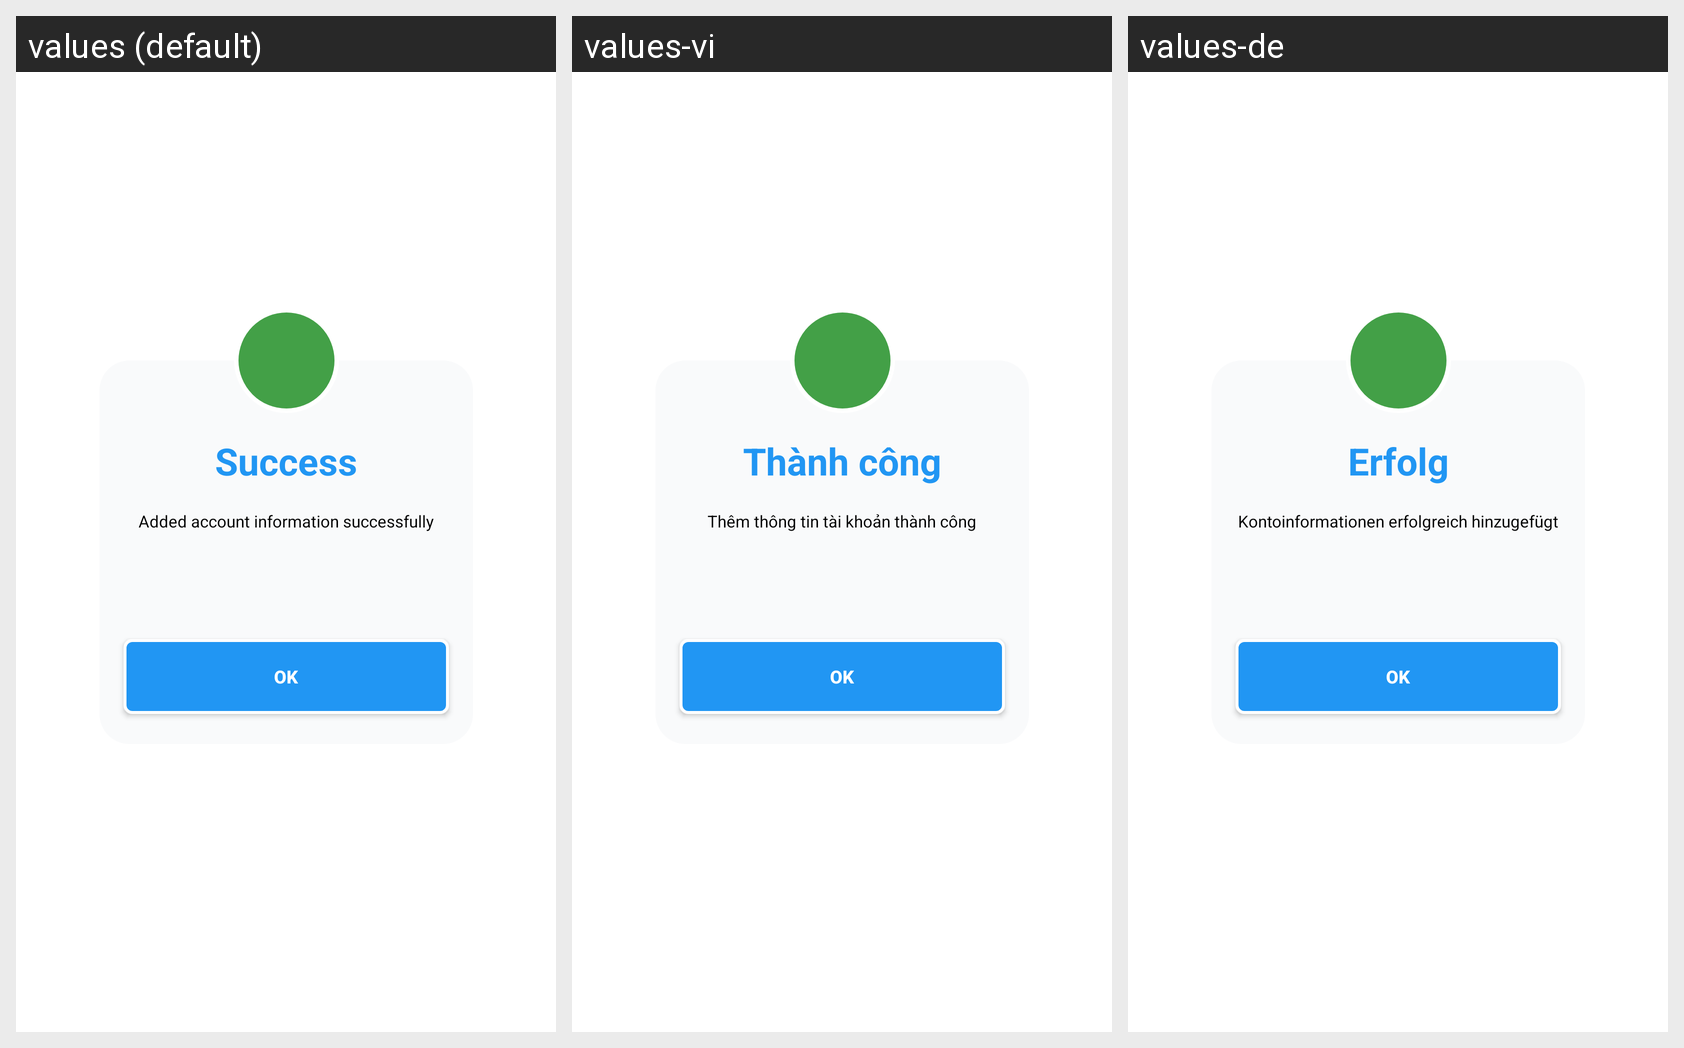

Translations of the strings shown on this Android screen, per locale in the grid:
Android screen res/layout/dialog_annouce.xml rendered under 3 locales, left to right: values (default), values-vi, values-de. Device: Nexus 5 (rendered at 1080×1920; each locale shown at half size, 540×960, under a caption strip naming it); theme Theme.DoAnTotNghiep.
Strings drawn on this screen, with the default value and each locale's value (text and hints the layout hard-codes, and strings that could not be matched under every locale, appear in the picture but are not listed):

success
  values: Success
  values-vi: Thành công
  values-de: Erfolg

add_account_info_successfully
  values: Added account information successfully
  values-vi: Thêm thông tin tài khoản thành công
  values-de: Kontoinformationen erfolgreich hinzugefügt

ok
  values: OK
  values-vi: OK
  values-de: OK
